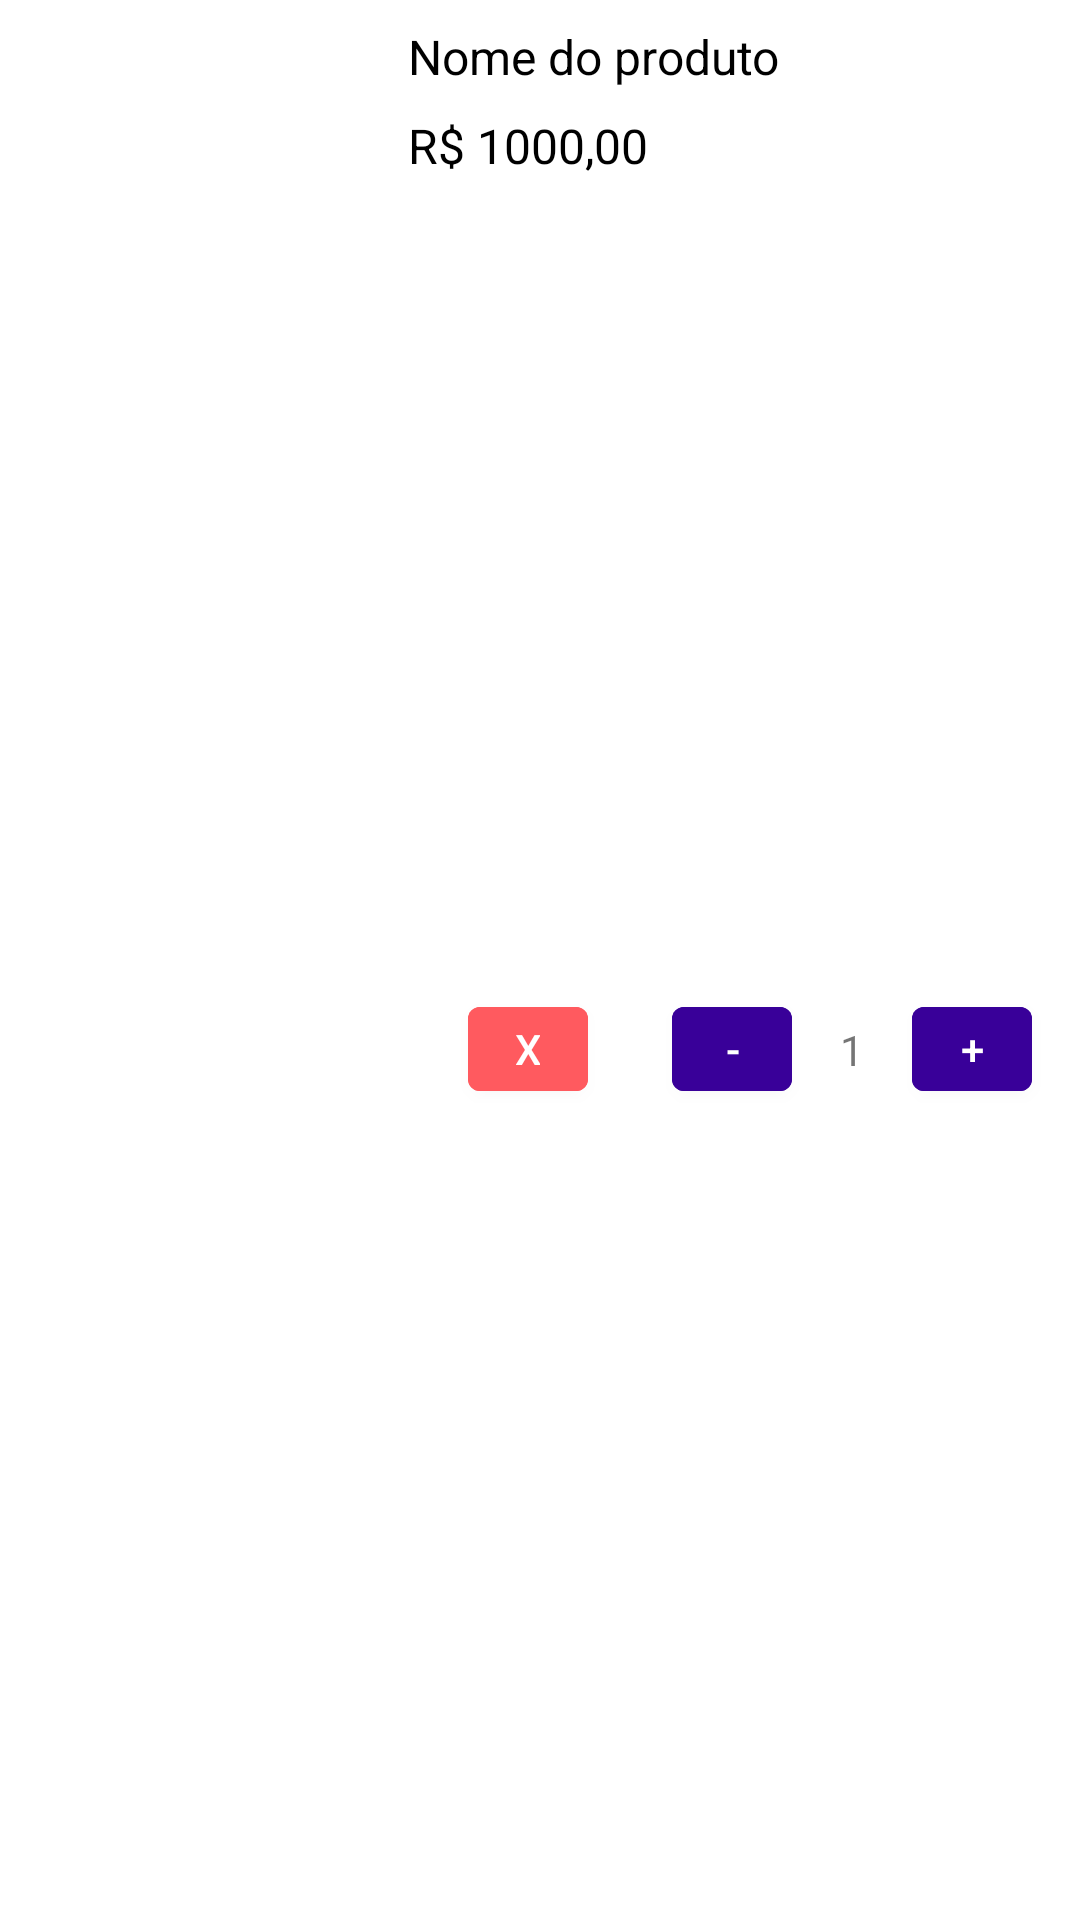

Write the Android layout XML for this screen, with the resource values it uses.
<!-- AndroidManifest.xml: application theme Theme.OutletExpressMovel -->
<!-- res/layout/itemlist_carrinho.xml -->
<?xml version="1.0" encoding="utf-8"?>
<androidx.constraintlayout.widget.ConstraintLayout xmlns:android="http://schemas.android.com/apk/res/android"
    xmlns:app="http://schemas.android.com/apk/res-auto"
    xmlns:tools="http://schemas.android.com/tools"
    android:layout_width="match_parent"
    android:layout_height="wrap_content">

    <TextView
        android:id="@+id/tvItemCarNome"
        android:layout_width="0dp"
        android:layout_height="wrap_content"
        android:layout_marginStart="8dp"
        android:layout_marginTop="8dp"
        android:layout_marginEnd="8dp"
        android:text="Nome do produto"
        android:textColor="#000000"
        android:textSize="16sp"
        android:textStyle="normal"
        app:layout_constraintEnd_toEndOf="parent"
        app:layout_constraintStart_toEndOf="@+id/imvCarrinho"
        app:layout_constraintTop_toTopOf="parent" />

    <ImageView
        android:id="@+id/imvCarrinho"
        android:layout_width="120dp"
        android:layout_height="120dp"
        android:layout_marginStart="8dp"
        android:layout_marginTop="8dp"
        android:layout_marginBottom="8dp"
        app:layout_constraintBottom_toBottomOf="parent"
        app:layout_constraintStart_toStartOf="parent"
        app:layout_constraintTop_toTopOf="parent"
        tools:srcCompat="@tools:sample/avatars" />

    <TextView
        android:id="@+id/tvItemCarPreco"
        android:layout_width="0dp"
        android:layout_height="wrap_content"
        android:layout_marginStart="8dp"
        android:layout_marginTop="8dp"
        android:layout_marginEnd="8dp"
        android:text="R$ 1000,00"
        android:textColor="#000000"
        android:textSize="16sp"
        app:layout_constraintEnd_toEndOf="parent"
        app:layout_constraintStart_toEndOf="@+id/imvCarrinho"
        app:layout_constraintTop_toBottomOf="@+id/tvItemCarNome" />

    <Button
        android:id="@+id/btnLowQtdCarrinho"
        android:layout_width="40dp"
        android:layout_height="40dp"
        android:layout_marginEnd="16dp"
        android:backgroundTint="@color/primaryColor"
        android:text="-"
        app:layout_constraintBottom_toBottomOf="parent"
        app:layout_constraintEnd_toStartOf="@+id/tvItemCarQtd"
        app:layout_constraintTop_toBottomOf="@+id/tvItemCarPreco" />

    <Button
        android:id="@+id/btnAddQtdCarrinho"
        android:layout_width="40dp"
        android:layout_height="40dp"
        android:layout_marginEnd="16dp"
        android:backgroundTint="@color/primaryColor"
        android:text="+"
        app:layout_constraintBottom_toBottomOf="parent"
        app:layout_constraintEnd_toEndOf="parent"
        app:layout_constraintTop_toBottomOf="@+id/tvItemCarPreco" />

    <TextView
        android:id="@+id/tvItemCarQtd"
        android:layout_width="wrap_content"
        android:layout_height="wrap_content"
        android:layout_marginEnd="16dp"
        android:text="1"
        app:layout_constraintBottom_toBottomOf="parent"
        app:layout_constraintEnd_toStartOf="@+id/btnAddQtdCarrinho"
        app:layout_constraintTop_toBottomOf="@+id/tvItemCarPreco" />

    <Button
        android:id="@+id/btnDeleteCarrinho"
        android:layout_width="40dp"
        android:layout_height="40dp"
        android:backgroundTint="@color/secondaryColor"
        android:text="x"
        android:textColor="@color/white"
        app:layout_constraintBottom_toBottomOf="parent"
        app:layout_constraintEnd_toStartOf="@+id/btnLowQtdCarrinho"
        app:layout_constraintStart_toEndOf="@+id/imvCarrinho"
        app:layout_constraintTop_toBottomOf="@+id/tvItemCarPreco" />

</androidx.constraintlayout.widget.ConstraintLayout>
<!-- resources referenced by this layout -->
<resources>
  <color name="primaryColor">#390099</color>
  <color name="secondaryColor">#ff5a5f</color>
  <color name="white">#FFFFFFFF</color>
  <style name="Theme.OutletExpressMovel" parent="Theme.MaterialComponents.DayNight.DarkActionBar">
          
          <item name="colorPrimary">@color/primaryColor</item>
          <item name="colorPrimaryVariant">@color/purple_700</item>
          <item name="colorOnPrimary">@color/white</item>
          
          <item name="colorSecondary">@color/secondaryColor</item>
          <item name="colorSecondaryVariant">@color/teal_700</item>
          <item name="colorOnSecondary">@color/black</item>
          
          <item name="android:statusBarColor">?attr/colorPrimaryVariant</item>
          
      </style>
  <color name="purple_700">#FF3700B3</color>
  <color name="teal_700">#FF018786</color>
  <color name="black">#FF000000</color>
</resources>
